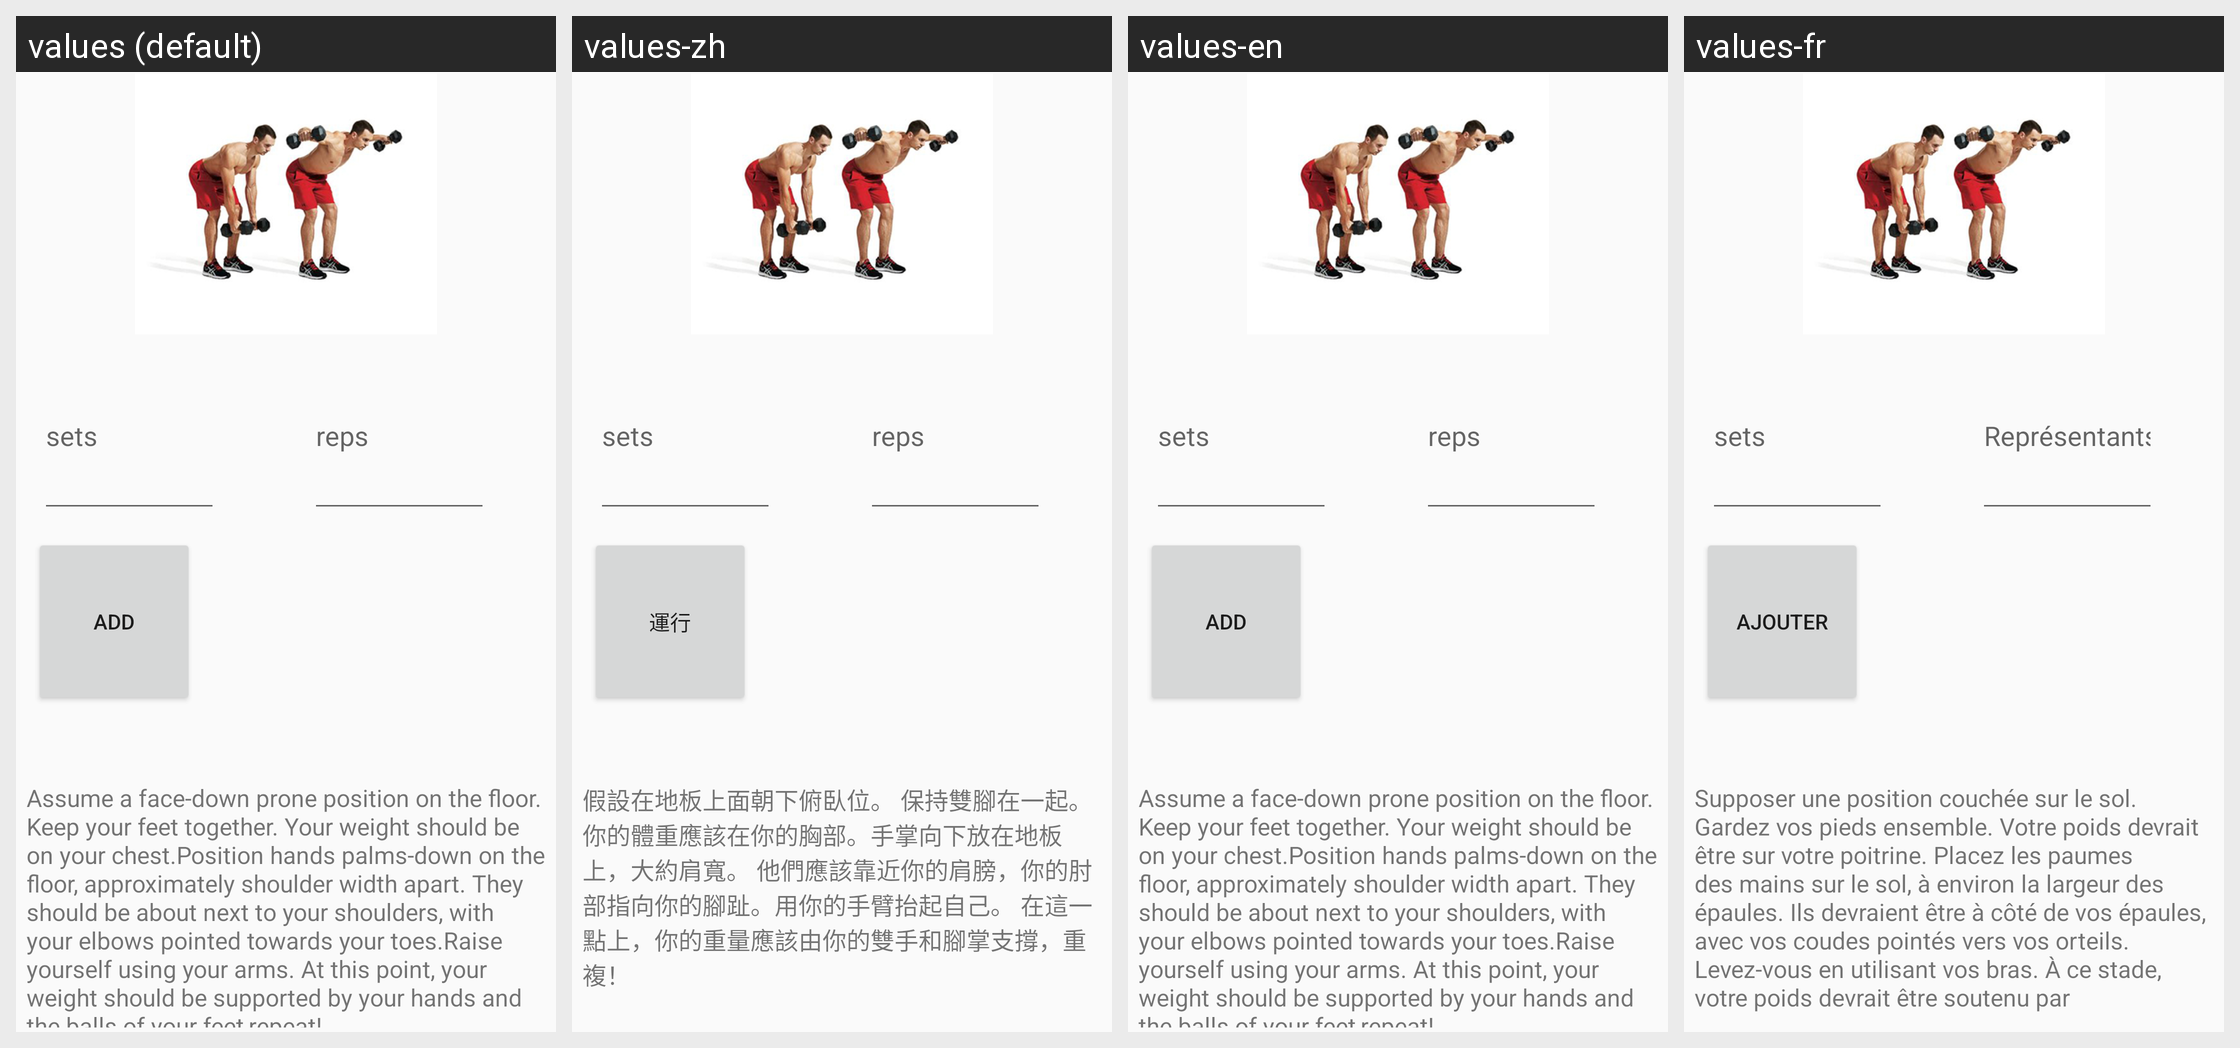

The Android screen above is rendered under several locales of the same app. Produce the string resources it draws, with the default and per-locale values.
Android screen res/layout/activity_dumbbell.xml rendered under 4 locales, left to right: values (default), values-zh, values-en, values-fr. Device: Nexus 5 (rendered at 1080×1920; each locale shown at half size, 540×960, under a caption strip naming it); theme AppTheme.
Other locales in the repository, not shown: values-es, values-sw.
Strings drawn on this screen, with the default value and each locale's value (text and hints the layout hard-codes, and strings that could not be matched under every locale, appear in the picture but are not listed):

sets_dumb
  values: sets
  values-zh: sets
  values-en: sets
  values-fr: sets

reps_dumb
  values: reps
  values-zh: reps
  values-en: reps
  values-fr: Représentants

add
  values: Add
  values-zh: 運行
  values-en: Add
  values-fr: Ajouter

assume_a_face_down_prone_position_on_the_floor_keep_your_feet_together_your_weight_should_be_on_your_chest_position_hands_palms_down_on_the_floor_approximately_shoulder_width_apart_they_should_be_about_next_to_your_shoulders_with_your_elbows_pointed_towards_your_toes_raise_yourself_using_your_arms_at_this_point_your_weight_should_be_supported_by_your_hands_and_the_balls_of_your_feet_repeat
  values: Assume a face-down prone position on the floor. Keep your feet together. Your weight should be on your chest.Position hands palms-down on the floor, approximately shoulder width apart. They should be about next to your shoulders, with your elbows pointed towards your toes.Raise yourself using your arms. At this point, your weight should be supported by your hands and the balls of your feet,repeat!
  values-zh: 假設在地板上面朝下俯臥位。 保持雙腳在一起。 你的體重應該在你的胸部。手掌向下放在地板上，大約肩寬。 他們應該靠近你的肩膀，你的肘部指向你的腳趾。用你的手臂抬起自己。 在這一點上，你的重量應該由你的雙手和腳掌支撐，重複！
  values-en: Assume a face-down prone position on the floor. Keep your feet together. Your weight should be on your chest.Position hands palms-down on the floor, approximately shoulder width apart. They should be about next to your shoulders, with your elbows pointed towards your toes.Raise yourself using your arms. At this point, your weight should be supported by your hands and the balls of your feet,repeat!
  values-fr: Supposer une position couchée sur le sol. Gardez vos pieds ensemble. Votre poids devrait être sur votre poitrine. Placez les paumes des mains sur le sol, à environ la largeur des épaules. Ils devraient être à côté de vos épaules, avec vos coudes pointés vers vos orteils. Levez-vous en utilisant vos bras. À ce stade, votre poids devrait être soutenu par
